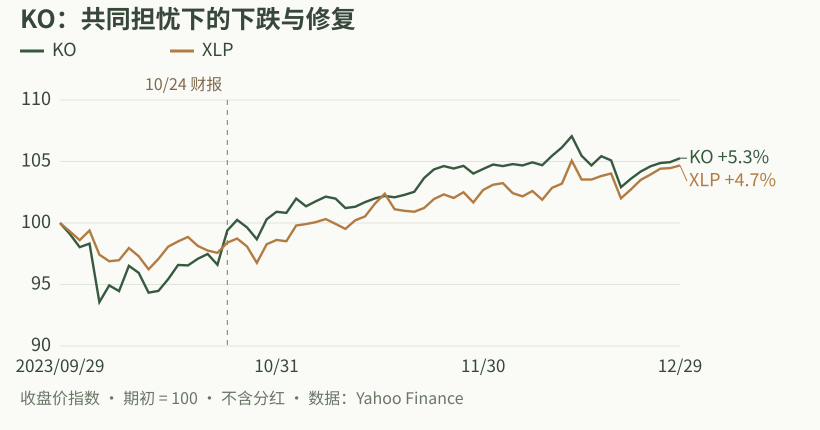

Source data for this figure (header and first rows):
date, KO_split_adjusted_close, XLP_split_adjusted_close, KO_price_index, XLP_price_index
2023-09-29, 55.98, 68.81, 100.0, 100.0
2023-10-02, 55.48, 68.34, 99.11, 99.32
2023-10-03, 54.88, 67.85, 98.04, 98.6
2023-10-04, 55.04, 68.39, 98.32, 99.39
2023-10-05, 52.38, 67.04, 93.57, 97.43
2023-10-06, 53.14, 66.67, 94.93, 96.89
2023-10-09, 52.88, 66.73, 94.46, 96.98
2023-10-10, 54.03, 67.41, 96.52, 97.97
2023-10-11, 53.71, 66.95, 95.94, 97.3
2023-10-12, 52.81, 66.22, 94.34, 96.24
2023-10-13, 52.89, 66.8, 94.48, 97.08
2023-10-16, 53.43, 67.49, 95.44, 98.08
2023-10-17, 54.07, 67.78, 96.59, 98.5
2023-10-18, 54.05, 68.03, 96.55, 98.87
2023-10-19, 54.35, 67.53, 97.09, 98.14
2023-10-20, 54.57, 67.27, 97.48, 97.76
2023-10-23, 54.08, 67.14, 96.61, 97.57
2023-10-24, 55.64, 67.71, 99.39, 98.4
2023-10-25, 56.12, 67.94, 100.3, 98.74
2023-10-26, 55.78, 67.5, 99.64, 98.1
2023-10-27, 55.24, 66.58, 98.68, 96.76
2023-10-30, 56.15, 67.62, 100.3, 98.27
2023-10-31, 56.49, 67.86, 100.9, 98.62
2023-11-01, 56.44, 67.79, 100.8, 98.52
2023-11-02, 57.09, 68.67, 102, 99.8
2023-11-03, 56.74, 68.75, 101.4, 99.91
2023-11-06, 56.97, 68.86, 101.8, 100.1
2023-11-07, 57.18, 69.03, 102.1, 100.3
2023-11-08, 57.09, 68.76, 102, 99.93
2023-11-09, 56.66, 68.48, 101.2, 99.52
2023-11-10, 56.72, 68.96, 101.3, 100.2
2023-11-13, 56.93, 69.18, 101.7, 100.5
2023-11-14, 57.1, 69.89, 102, 101.6
2023-11-15, 57.21, 70.45, 102.2, 102.4
2023-11-16, 57.15, 69.58, 102.1, 101.1
2023-11-17, 57.26, 69.49, 102.3, 101
2023-11-20, 57.4, 69.44, 102.5, 100.9
2023-11-21, 58.03, 69.65, 103.7, 101.2
2023-11-22, 58.42, 70.15, 104.4, 101.9
2023-11-24, 58.57, 70.41, 104.6, 102.3
2023-11-27, 58.46, 70.21, 104.4, 102
2023-11-28, 58.58, 70.53, 104.6, 102.5
2023-11-29, 58.23, 69.96, 104, 101.7
2023-11-30, 58.44, 70.66, 104.4, 102.7
2023-12-01, 58.64, 70.95, 104.8, 103.1
2023-12-04, 58.57, 71.04, 104.6, 103.2
2023-12-05, 58.66, 70.48, 104.8, 102.4
2023-12-06, 58.6, 70.3, 104.7, 102.2
2023-12-07, 58.74, 70.6, 104.9, 102.6
2023-12-08, 58.61, 70.11, 104.7, 101.9
2023-12-11, 59.04, 70.78, 105.5, 102.9
2023-12-12, 59.42, 71.01, 106.1, 103.2
2023-12-13, 59.93, 72.3, 107.1, 105.1
2023-12-14, 59.04, 71.24, 105.5, 103.5
2023-12-15, 58.6, 71.24, 104.7, 103.5
2023-12-18, 59.02, 71.44, 105.4, 103.8
2023-12-19, 58.83, 71.58, 105.1, 104
2023-12-20, 57.61, 70.19, 102.9, 102
2023-12-21, 57.99, 70.68, 103.6, 102.7
2023-12-22, 58.32, 71.22, 104.2, 103.5
... 4 more rows
